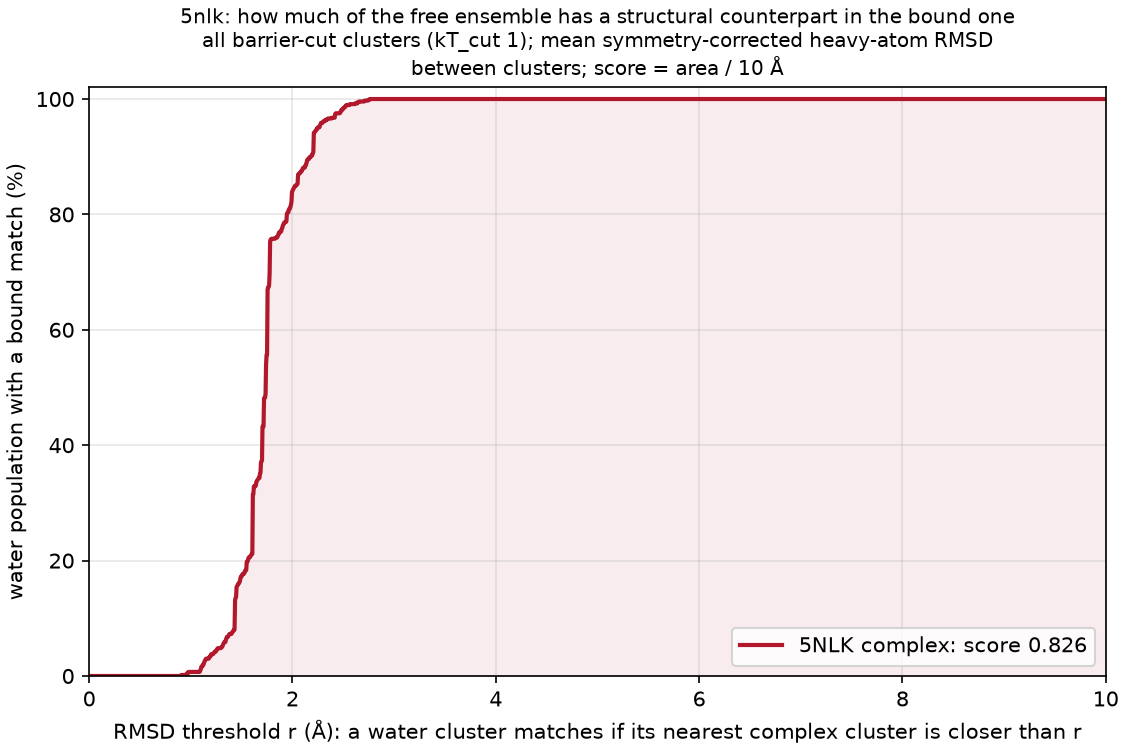

The table this chart was drawn from, first rows:
complex, water_cluster, water_mass, dmin_rmsd, best_complex_cluster, best_complex_mass
5NLK, A, 0.1115, 1.752, H, 0.02625
5NLK, AA, 0.002433, 1.092, T, 0.00205
5NLK, AB, 0.0024, 1.352, AI, 0.00125
5NLK, AC, 0.002333, 1.318, AK, 0.00115
5NLK, AD, 0.0023, 1.568, N, 0.0055
5NLK, AE, 0.002267, 1.962, AO, 0.0011
5NLK, AF, 0.002267, 1.988, G, 0.03075
5NLK, AG, 0.002233, 2.001, AC, 0.0016
5NLK, AH, 0.0022, 1.377, AI, 0.00125
5NLK, AI, 0.0021, 1.677, AK, 0.00115
5NLK, AJ, 0.0021, 2.122, AA, 0.0016
5NLK, AK, 0.0021, 1.478, AO, 0.0011
5NLK, AL, 0.0021, 1.102, E, 0.0496
5NLK, AM, 0.0021, 2.492, AC, 0.0016
5NLK, AN, 0.002067, 1.142, AA, 0.0016
5NLK, AO, 0.002033, 2.199, Q, 0.003
5NLK, AP, 0.002, 1.924, AG, 0.0013
5NLK, AQ, 0.002, 1.115, E, 0.0496
5NLK, AR, 0.001967, 1.985, Q, 0.003
5NLK, AS, 0.001967, 1.562, AP, 0.0011
5NLK, AT, 0.001967, 1.133, I, 0.02265
5NLK, AU, 0.001933, 1.437, O, 0.0037
5NLK, AV, 0.001933, 1.48, N, 0.0055
5NLK, AW, 0.001933, 0.9707, G, 0.03075
5NLK, AX, 0.0019, 1.862, AG, 0.0013
5NLK, AY, 0.0019, 1.979, AP, 0.0011
5NLK, AZ, 0.001867, 1.861, AK, 0.00115
5NLK, B, 0.103, 1.608, AC, 0.0016
5NLK, BA, 0.001867, 1.221, AK, 0.00115
5NLK, BB, 0.001833, 1.129, E, 0.0496
5NLK, BC, 0.001833, 1.675, AO, 0.0011
5NLK, BD, 0.001833, 1.634, Q, 0.003
5NLK, BE, 0.0018, 1.526, AM, 0.00115
5NLK, BF, 0.0018, 1.895, AK, 0.00115
5NLK, BG, 0.0018, 1.135, H, 0.02625
5NLK, BH, 0.001767, 2.272, AG, 0.0013
5NLK, BI, 0.001767, 1.69, AG, 0.0013
5NLK, BJ, 0.001767, 1.59, H, 0.02625
5NLK, BK, 0.001767, 2.278, AI, 0.00125
5NLK, BL, 0.001733, 1.311, AM, 0.00115
5NLK, BM, 0.001733, 2.758, AG, 0.0013
5NLK, BN, 0.001733, 1.678, AG, 0.0013
5NLK, BO, 0.001733, 2.228, AK, 0.00115
5NLK, BP, 0.001733, 1.492, AI, 0.00125
5NLK, BQ, 0.001733, 1.328, Q, 0.003
5NLK, BR, 0.001733, 0.9028, E, 0.0496
5NLK, BS, 0.001733, 1.784, H, 0.02625
5NLK, BT, 0.0017, 2.14, AO, 0.0011
5NLK, BU, 0.0017, 2.331, AI, 0.00125
5NLK, BV, 0.0017, 1.592, AG, 0.0013
5NLK, BW, 0.0017, 1.915, N, 0.0055
5NLK, BX, 0.0017, 1.734, AC, 0.0016
5NLK, BY, 0.001667, 1.961, AI, 0.00125
5NLK, BZ, 0.001667, 2.098, AC, 0.0016
5NLK, C, 0.05943, 1.703, AK, 0.00115
5NLK, CA, 0.001667, 1.45, AK, 0.00115
5NLK, CB, 0.001667, 1.986, AG, 0.0013
5NLK, CC, 0.001667, 1.779, H, 0.02625
5NLK, CD, 0.001633, 1.757, H, 0.02625
5NLK, CE, 0.001633, 2.529, AG, 0.0013
... 194 more rows
